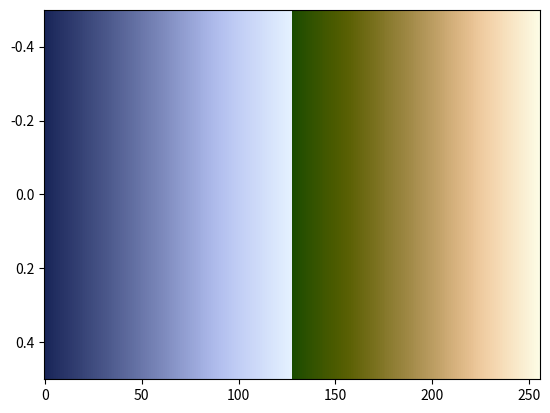

The matplotlib source for this figure:
# The oleron colormap designed by Fabio Crameri
# Scientific Colour Maps 8: https://www.fabiocrameri.ch/colourmaps

from matplotlib.colors import ListedColormap
from numpy import nan, inf

cm_data = [[0.101051, 0.150029, 0.350268],
           [0.107211, 0.155787, 0.356085],
           [0.113288, 0.161590, 0.361920],
           [0.119268, 0.167394, 0.367765],
           [0.125252, 0.173224, 0.373649],
           [0.131224, 0.179109, 0.379544],
           [0.137168, 0.185025, 0.385457],
           [0.143104, 0.190934, 0.391412],
           [0.149035, 0.196917, 0.397368],
           [0.154983, 0.202879, 0.403363],
           [0.160954, 0.208894, 0.409372],
           [0.166940, 0.214922, 0.415405],
           [0.172908, 0.221015, 0.421458],
           [0.178936, 0.227090, 0.427556],
           [0.184980, 0.233182, 0.433649],
           [0.191019, 0.239337, 0.439789],
           [0.197125, 0.245483, 0.445936],
           [0.203225, 0.251694, 0.452129],
           [0.209359, 0.257880, 0.458321],
           [0.215526, 0.264132, 0.464556],
           [0.221710, 0.270392, 0.470798],
           [0.227941, 0.276664, 0.477065],
           [0.234173, 0.282966, 0.483354],
           [0.240419, 0.289287, 0.489668],
           [0.246722, 0.295618, 0.496005],
           [0.253046, 0.301978, 0.502370],
           [0.259395, 0.308379, 0.508757],
           [0.265751, 0.314779, 0.515151],
           [0.272115, 0.321218, 0.521572],
           [0.278547, 0.327665, 0.528019],
           [0.284964, 0.334149, 0.534485],
           [0.291439, 0.340636, 0.540969],
           [0.297900, 0.347155, 0.547475],
           [0.304404, 0.353672, 0.554003],
           [0.310938, 0.360224, 0.560549],
           [0.317471, 0.366805, 0.567119],
           [0.324030, 0.373391, 0.573700],
           [0.330615, 0.380003, 0.580307],
           [0.337229, 0.386625, 0.586927],
           [0.343842, 0.393278, 0.593573],
           [0.350503, 0.399944, 0.600234],
           [0.357169, 0.406637, 0.606920],
           [0.363837, 0.413344, 0.613610],
           [0.370538, 0.420064, 0.620339],
           [0.377270, 0.426807, 0.627069],
           [0.384009, 0.433558, 0.633829],
           [0.390772, 0.440340, 0.640598],
           [0.397548, 0.447135, 0.647388],
           [0.404341, 0.453950, 0.654195],
           [0.411161, 0.460775, 0.661019],
           [0.417992, 0.467630, 0.667869],
           [0.424850, 0.474498, 0.674725],
           [0.431726, 0.481373, 0.681598],
           [0.438599, 0.488279, 0.688501],
           [0.445502, 0.495192, 0.695411],
           [0.452438, 0.502125, 0.702337],
           [0.459371, 0.509076, 0.709288],
           [0.466322, 0.516030, 0.716250],
           [0.473287, 0.523024, 0.723220],
           [0.480286, 0.530020, 0.730221],
           [0.487295, 0.537040, 0.737228],
           [0.494317, 0.544063, 0.744254],
           [0.501356, 0.551111, 0.751301],
           [0.508414, 0.558166, 0.758354],
           [0.515471, 0.565243, 0.765425],
           [0.522562, 0.572346, 0.772503],
           [0.529669, 0.579457, 0.779599],
           [0.536791, 0.586575, 0.786710],
           [0.543917, 0.593716, 0.793824],
           [0.551067, 0.600867, 0.800939],
           [0.558223, 0.608041, 0.808062],
           [0.565400, 0.615214, 0.815181],
           [0.572603, 0.622409, 0.822297],
           [0.579808, 0.629615, 0.829395],
           [0.587015, 0.636838, 0.836468],
           [0.594243, 0.644054, 0.843507],
           [0.601473, 0.651290, 0.850506],
           [0.608719, 0.658519, 0.857445],
           [0.615947, 0.665751, 0.864315],
           [0.623183, 0.672978, 0.871085],
           [0.630403, 0.680180, 0.877748],
           [0.637601, 0.687375, 0.884278],
           [0.644770, 0.694530, 0.890649],
           [0.651914, 0.701653, 0.896848],
           [0.658997, 0.708735, 0.902842],
           [0.666031, 0.715748, 0.908610],
           [0.672996, 0.722680, 0.914138],
           [0.679866, 0.729543, 0.919396],
           [0.686656, 0.736302, 0.924380],
           [0.693340, 0.742971, 0.929074],
           [0.699907, 0.749512, 0.933470],
           [0.706366, 0.755950, 0.937574],
           [0.712688, 0.762259, 0.941373],
           [0.718898, 0.768446, 0.944891],
           [0.724986, 0.774514, 0.948123],
           [0.730942, 0.780465, 0.951099],
           [0.736792, 0.786306, 0.953828],
           [0.742535, 0.792032, 0.956334],
           [0.748176, 0.797664, 0.958640],
           [0.753726, 0.803211, 0.960767],
           [0.759197, 0.808685, 0.962737],
           [0.764606, 0.814084, 0.964572],
           [0.769952, 0.819431, 0.966298],
           [0.775252, 0.824734, 0.967932],
           [0.780515, 0.830002, 0.969481],
           [0.785750, 0.835235, 0.970971],
           [0.790956, 0.840451, 0.972415],
           [0.796148, 0.845644, 0.973813],
           [0.801330, 0.850830, 0.975183],
           [0.806509, 0.856015, 0.976533],
           [0.811679, 0.861191, 0.977867],
           [0.816850, 0.866371, 0.979190],
           [0.822025, 0.871554, 0.980503],
           [0.827199, 0.876733, 0.981812],
           [0.832379, 0.881927, 0.983114],
           [0.837567, 0.887121, 0.984419],
           [0.842756, 0.892326, 0.985718],
           [0.847948, 0.897534, 0.987020],
           [0.853150, 0.902750, 0.988314],
           [0.858355, 0.907974, 0.989617],
           [0.863572, 0.913201, 0.990914],
           [0.868787, 0.918435, 0.992213],
           [0.873999, 0.923682, 0.993511],
           [0.879219, 0.928927, 0.994803],
           [0.884444, 0.934184, 0.996097],
           [0.889665, 0.939450, 0.997391],
           [0.894892, 0.944721, 0.998686],
           [0.900113, 0.949993, 0.999975],
           [0.100240, 0.299006, 0.000155],
           [0.112059, 0.301986, 0.000226],
           [0.123174, 0.304970, 0.000257],
           [0.133900, 0.307897, 0.000247],
           [0.144183, 0.310824, 0.000204],
           [0.154116, 0.313690, 0.000161],
           [0.163828, 0.316526, 0.000125],
           [0.173231, 0.319321, 0.000097],
           [0.182452, 0.322081, 0.000077],
           [0.191517, 0.324797, 0.000069],
           [0.200403, 0.327489, 0.000075],
           [0.209187, 0.330157, 0.000098],
           [0.217842, 0.332794, 0.000144],
           [0.226396, 0.335398, 0.000219],
           [0.234859, 0.337967, 0.000330],
           [0.243210, 0.340551, 0.000490],
           [0.251560, 0.343129, 0.000711],
           [0.259831, 0.345692, 0.001011],
           [0.268057, 0.348297, 0.001410],
           [0.276308, 0.350930, 0.001933],
           [0.284508, 0.353583, 0.002608],
           [0.292741, 0.356317, 0.003469],
           [0.300991, 0.359099, 0.004557],
           [0.309305, 0.361990, 0.005916],
           [0.317630, 0.364963, 0.007597],
           [0.326018, 0.368063, 0.009658],
           [0.334508, 0.371283, 0.012367],
           [0.343052, 0.374663, 0.015348],
           [0.351666, 0.378181, 0.018930],
           [0.360377, 0.381864, 0.023166],
           [0.369187, 0.385710, 0.028136],
           [0.378064, 0.389735, 0.033895],
           [0.387015, 0.393928, 0.040800],
           [0.396050, 0.398292, 0.047888],
           [0.405124, 0.402804, 0.055327],
           [0.414248, 0.407471, 0.063020],
           [0.423394, 0.412283, 0.070789],
           [0.432574, 0.417212, 0.078726],
           [0.441738, 0.422234, 0.086949],
           [0.450884, 0.427379, 0.095228],
           [0.460001, 0.432585, 0.103618],
           [0.469095, 0.437854, 0.112113],
           [0.478121, 0.443165, 0.120649],
           [0.487104, 0.448515, 0.129315],
           [0.496012, 0.453885, 0.138052],
           [0.504872, 0.459278, 0.146755],
           [0.513661, 0.464677, 0.155552],
           [0.522375, 0.470077, 0.164360],
           [0.531040, 0.475480, 0.173148],
           [0.539637, 0.480870, 0.181959],
           [0.548199, 0.486280, 0.190798],
           [0.556703, 0.491704, 0.199617],
           [0.565164, 0.497122, 0.208471],
           [0.573613, 0.502563, 0.217312],
           [0.582031, 0.508043, 0.226158],
           [0.590441, 0.513543, 0.234999],
           [0.598853, 0.519090, 0.243806],
           [0.607272, 0.524679, 0.252670],
           [0.615690, 0.530332, 0.261518],
           [0.624143, 0.536045, 0.270391],
           [0.632612, 0.541829, 0.279258],
           [0.641111, 0.547695, 0.288120],
           [0.649657, 0.553632, 0.297027],
           [0.658233, 0.559662, 0.305938],
           [0.666846, 0.565761, 0.314833],
           [0.675508, 0.571955, 0.323770],
           [0.684205, 0.578221, 0.332732],
           [0.692958, 0.584577, 0.341682],
           [0.701731, 0.591002, 0.350664],
           [0.710557, 0.597505, 0.359644],
           [0.719414, 0.604078, 0.368655],
           [0.728299, 0.610707, 0.377669],
           [0.737219, 0.617396, 0.386700],
           [0.746161, 0.624147, 0.395771],
           [0.755130, 0.630945, 0.404836],
           [0.764105, 0.637785, 0.413942],
           [0.773094, 0.644669, 0.423061],
           [0.782091, 0.651605, 0.432233],
           [0.791075, 0.658568, 0.441410],
           [0.800051, 0.665577, 0.450634],
           [0.808995, 0.672625, 0.459894],
           [0.817893, 0.679697, 0.469215],
           [0.826745, 0.686819, 0.478566],
           [0.835514, 0.693969, 0.487989],
           [0.844186, 0.701164, 0.497461],
           [0.852739, 0.708393, 0.506988],
           [0.861136, 0.715654, 0.516582],
           [0.869359, 0.722932, 0.526244],
           [0.877367, 0.730249, 0.535948],
           [0.885134, 0.737573, 0.545718],
           [0.892625, 0.744911, 0.555514],
           [0.899805, 0.752247, 0.565352],
           [0.906647, 0.759568, 0.575215],
           [0.913125, 0.766871, 0.585083],
           [0.919214, 0.774134, 0.594931],
           [0.924907, 0.781355, 0.604762],
           [0.930195, 0.788513, 0.614543],
           [0.935066, 0.795601, 0.624286],
           [0.939537, 0.802617, 0.633958],
           [0.943612, 0.809557, 0.643549],
           [0.947313, 0.816413, 0.653068],
           [0.950661, 0.823182, 0.662520],
           [0.953686, 0.829879, 0.671879],
           [0.956415, 0.836497, 0.681164],
           [0.958882, 0.843049, 0.690387],
           [0.961118, 0.849544, 0.699548],
           [0.963155, 0.855984, 0.708665],
           [0.965019, 0.862387, 0.717732],
           [0.966746, 0.868754, 0.726764],
           [0.968355, 0.875091, 0.735776],
           [0.969864, 0.881418, 0.744780],
           [0.971299, 0.887731, 0.753777],
           [0.972677, 0.894046, 0.762774],
           [0.974000, 0.900360, 0.771786],
           [0.975289, 0.906683, 0.780806],
           [0.976553, 0.913014, 0.789846],
           [0.977795, 0.919355, 0.798909],
           [0.979018, 0.925717, 0.807992],
           [0.980230, 0.932088, 0.817101],
           [0.981427, 0.938483, 0.826236],
           [0.982613, 0.944895, 0.835399],
           [0.983785, 0.951319, 0.844588],
           [0.984948, 0.957763, 0.853798],
           [0.986093, 0.964218, 0.863044],
           [0.987224, 0.970694, 0.872308],
           [0.988330, 0.977184, 0.881595],
           [0.989424, 0.983687, 0.890903],
           [0.990487, 0.990203, 0.900235]]

cmap_oleron = ListedColormap(cm_data, name="oleron")
cmap_oleron_r = cmap_oleron.reversed(name="oleron_r")

if __name__ == "__main__":
    import matplotlib.pyplot as plt
    import numpy as np
    plt.imshow(np.linspace(0, 100, 256)[None, :], aspect='auto',
                cmap=cmap_oleron)
    plt.show()
